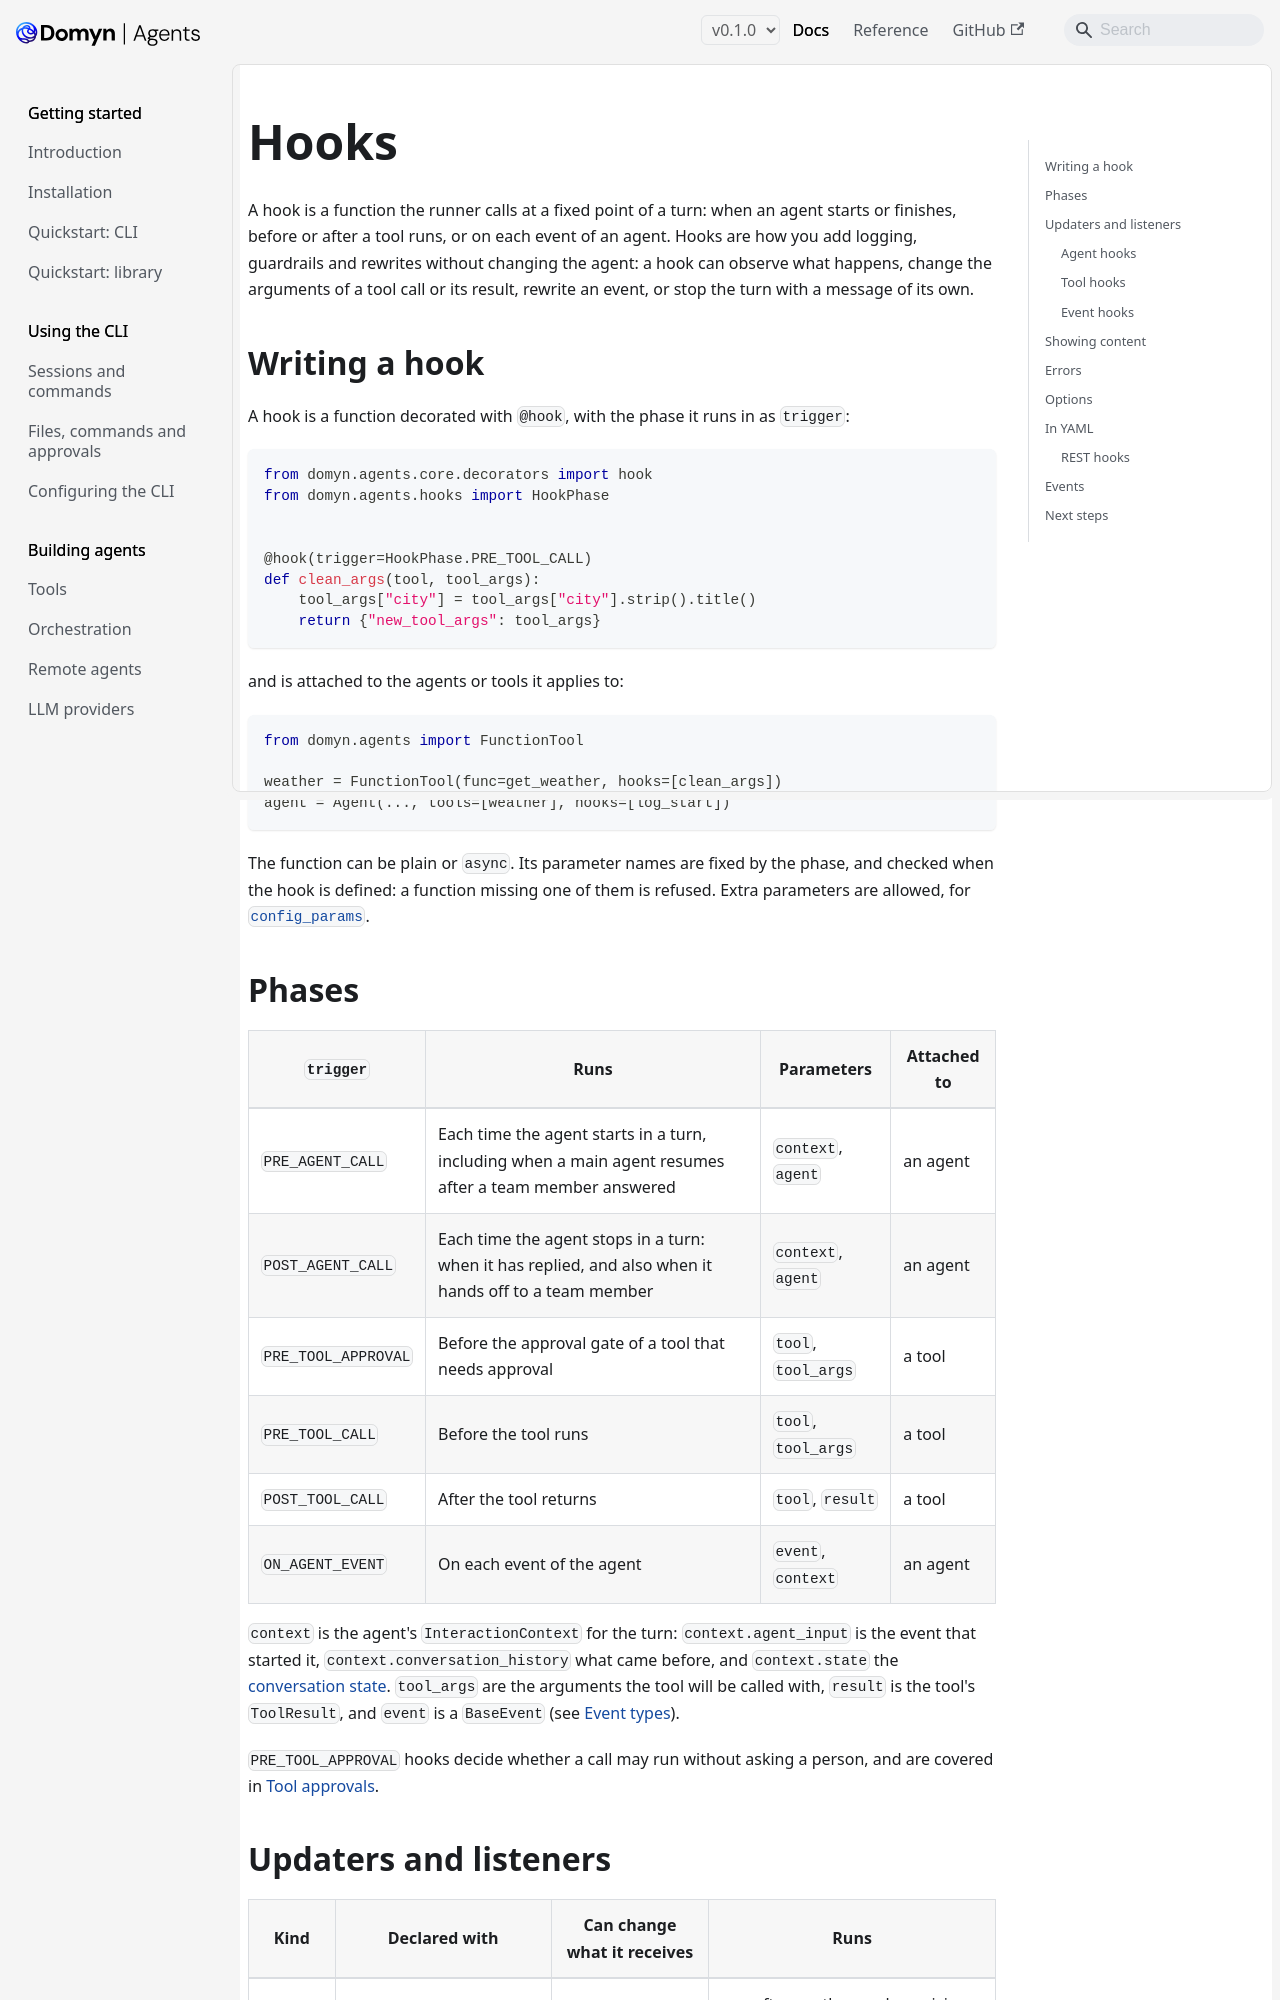

repository: DomynAI/domyn-agents · page: v0.1.0/guides/hooks/index.html · generator: docusaurus

---
title: Hooks
sidebar_label: Hooks
description: "Run your own code around agents, tools and events: log, check, rewrite or stop a turn"
---

# Hooks

A hook is a function the runner calls at a fixed point of a turn: when an agent starts or finishes, before or after a tool runs, or on each event of an agent. Hooks are how you add logging, guardrails and rewrites without changing the agent: a hook can observe what happens, change the arguments of a tool call or its result, rewrite an event, or stop the turn with a message of its own.

## Writing a hook

A hook is a function decorated with `@hook`, with the phase it runs in as `trigger`:

```python
from domyn.agents.core.decorators import hook
from domyn.agents.hooks import HookPhase


@hook(trigger=HookPhase.PRE_TOOL_CALL)
def clean_args(tool, tool_args):
    tool_args["city"] = tool_args["city"].strip().title()
    return {"new_tool_args": tool_args}
```

and is attached to the agents or tools it applies to:

```python
from domyn.agents import FunctionTool

weather = FunctionTool(func=get_weather, hooks=[clean_args])
agent = Agent(..., tools=[weather], hooks=[log_start])
```

The function can be plain or `async`. Its parameter names are fixed by the phase, and checked when the hook is defined: a function missing one of them is refused. Extra parameters are allowed, for [`config_params`](#options).

## Phases

| `trigger` | Runs | Parameters | Attached to |
|---|---|---|---|
| `PRE_AGENT_CALL` | Each time the agent starts in a turn, including when a main agent resumes after a team member answered | `context`, `agent` | an agent |
| `POST_AGENT_CALL` | Each time the agent stops in a turn: when it has replied, and also when it hands off to a team member | `context`, `agent` | an agent |
| `PRE_TOOL_APPROVAL` | Before the approval gate of a tool that needs approval | `tool`, `tool_args` | a tool |
| `PRE_TOOL_CALL` | Before the tool runs | `tool`, `tool_args` | a tool |
| `POST_TOOL_CALL` | After the tool returns | `tool`, `result` | a tool |
| `ON_AGENT_EVENT` | On each event of the agent | `event`, `context` | an agent |

`context` is the agent's `InteractionContext` for the turn: `context.agent_input` is the event that started it, `context.conversation_history` what came before, and `context.state` the [conversation state](conversations-and-memory.md). `tool_args` are the arguments the tool will be called with, `result` is the tool's `ToolResult`, and `event` is a `BaseEvent` (see [Event types](../reference/events.md)).

`PRE_TOOL_APPROVAL` hooks decide whether a call may run without asking a person, and are covered in [Tool approvals](approvals.md).
